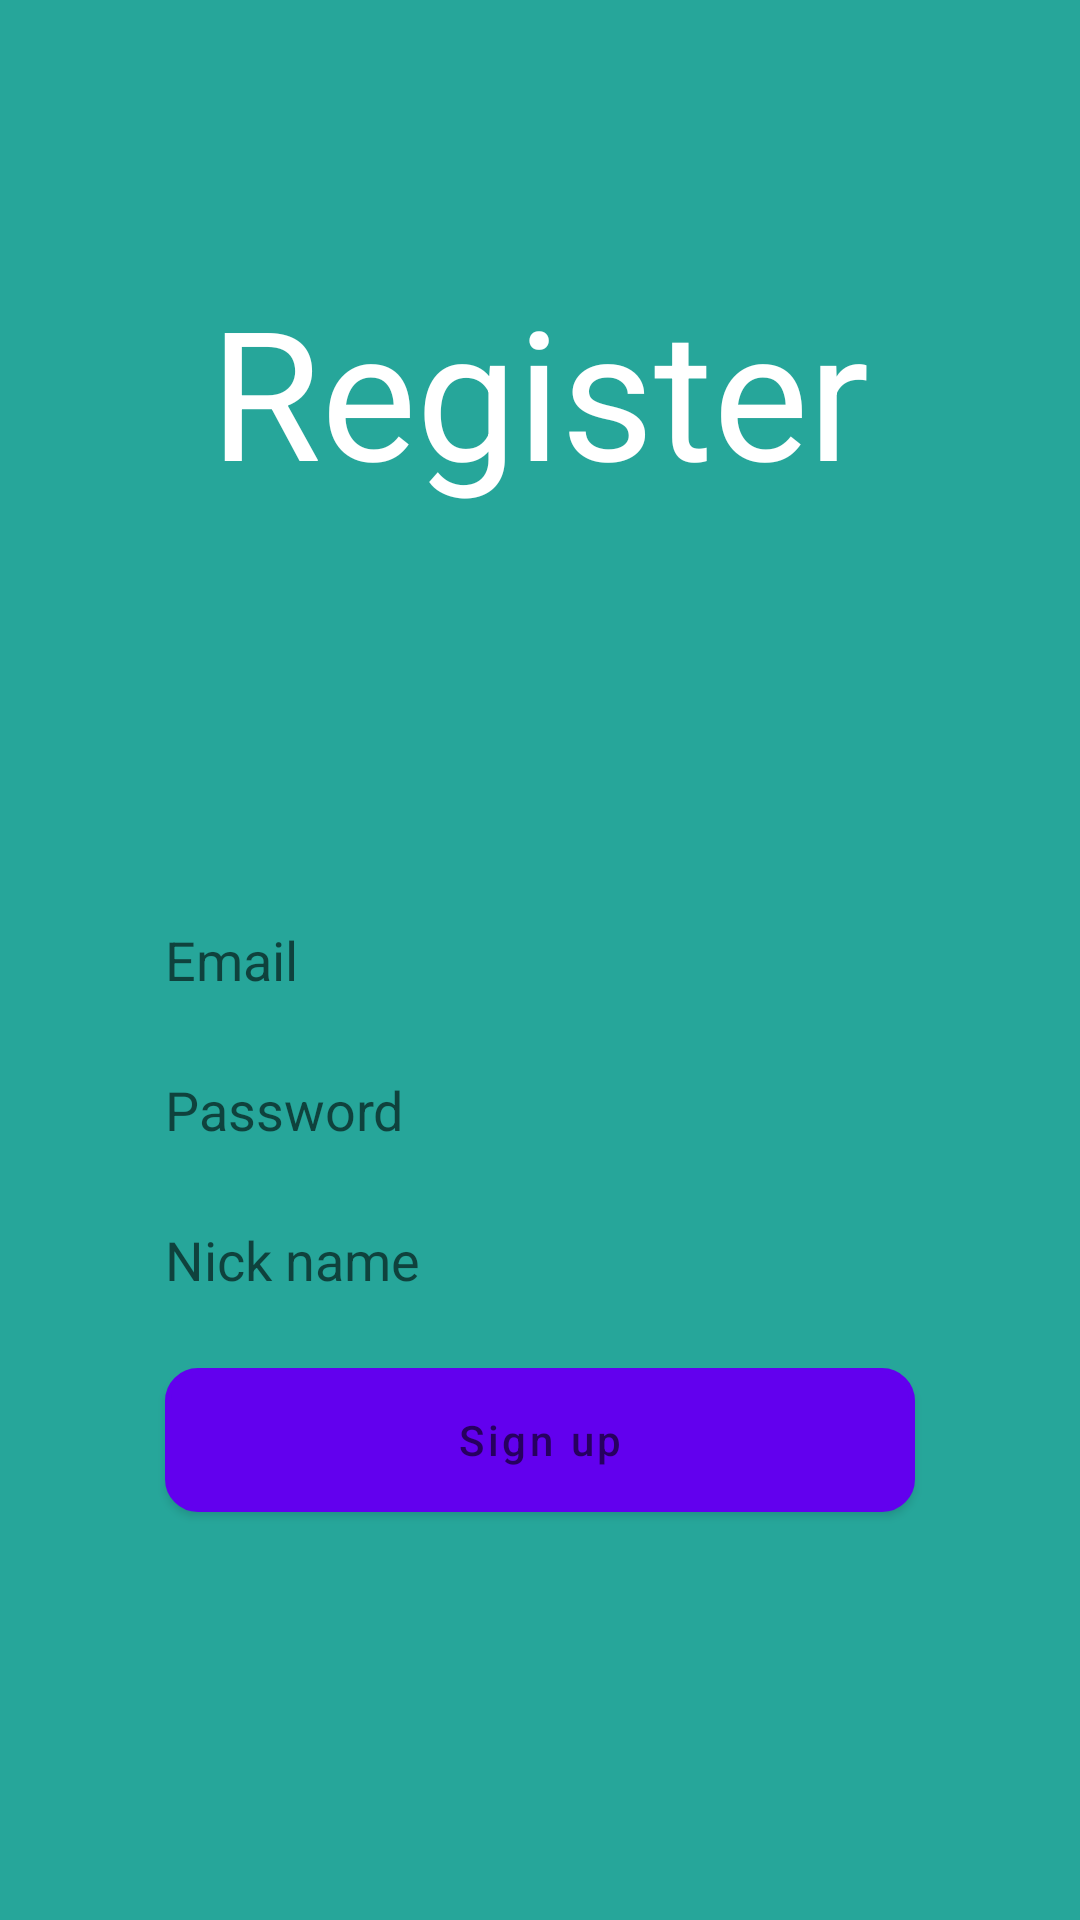

Android layout source for this screen:
<!-- AndroidManifest.xml: application theme AppTheme -->
<!-- res/layout/fragment_register_activity.xml -->
<android.support.design.widget.CoordinatorLayout
xmlns:android="http://schemas.android.com/apk/res/android"
xmlns:app="http://schemas.android.com/apk/res-auto"
xmlns:tools="http://schemas.android.com/tools"
android:id="@+id/register_coordinator"
android:layout_width="match_parent"
android:layout_height="match_parent">
    <FrameLayout xmlns:android="http://schemas.android.com/apk/res/android"
                 xmlns:tools="http://schemas.android.com/tools"
                 android:layout_width="match_parent"
                 android:layout_height="match_parent"
                 android:background="@color/colorChatApp"
                 tools:context="dhbk.android.gps_osm_fragment.Fragment.ChatFragment.RegisterActivityFragment">

        <TextView
            android:layout_width="wrap_content"
            android:layout_height="wrap_content"
            android:text="Register"
            android:textSize="60sp"
            android:textColor="@color/colorWhite"
            android:layout_gravity="center_horizontal"
            android:layout_marginTop="90dp" />

        <EditText
            android:id="@+id/email_register"
            android:inputType="textEmailAddress"
            android:layout_width="250dp"
            android:layout_height="wrap_content"
            android:background="@drawable/bg_edittext"
            android:layout_gravity="center_horizontal|center_vertical"
            android:hint="Email"/>

        <EditText
            android:id="@+id/pass_register"
            android:inputType="textPassword"
            android:layout_width="250dp"
            android:layout_height="wrap_content"
            android:background="@drawable/bg_edittext"
            android:layout_gravity="center_horizontal|center_vertical"
            android:layout_marginTop="50dp"
            android:hint="Password"/>

        <EditText
            android:id="@+id/nick_register"
            android:layout_width="250dp"
            android:layout_height="wrap_content"
            android:background="@drawable/bg_edittext"
            android:layout_gravity="center_horizontal|center_vertical"
            android:layout_marginTop="100dp"
            android:hint="Nick name"/>

        <Button
            android:id="@+id/button_register"
            android:layout_width="250dp"
            android:layout_height="wrap_content"
            android:layout_gravity="center_horizontal|center_vertical"
            android:layout_marginTop="160dp"
            android:background="@drawable/bg_edittext_normal"
            android:backgroundTint="@android:color/transparent"
            android:hint="Sign up"
            android:textColor="@color/colorWhite"/>

    </FrameLayout>
</android.support.design.widget.CoordinatorLayout>
<!-- resources referenced by this layout -->
<resources>
  <color name="colorChatApp">#26A69A</color>
  <color name="colorWhite">#FFFFFF</color>
  <!-- drawable bg_edittext_normal (drawable) -->
  <?xml version="1.0" encoding="utf-8"?>
  <shape xmlns:android="http://schemas.android.com/apk/res/android">
      <solid android:color="#F6F6F6"/>
      <stroke
          android:width="2dip"
          android:color="#F6F6F6"/>
      <corners
          android:bottomLeftRadius="10dp"
          android:bottomRightRadius="10dp"
          android:topLeftRadius="10dp"
          android:topRightRadius="10dp"/>
      <padding
          android:bottom="7dip"
          android:left="7dip"
          android:right="7dip"
          android:top="7dip"/>
  </shape>
</resources>
